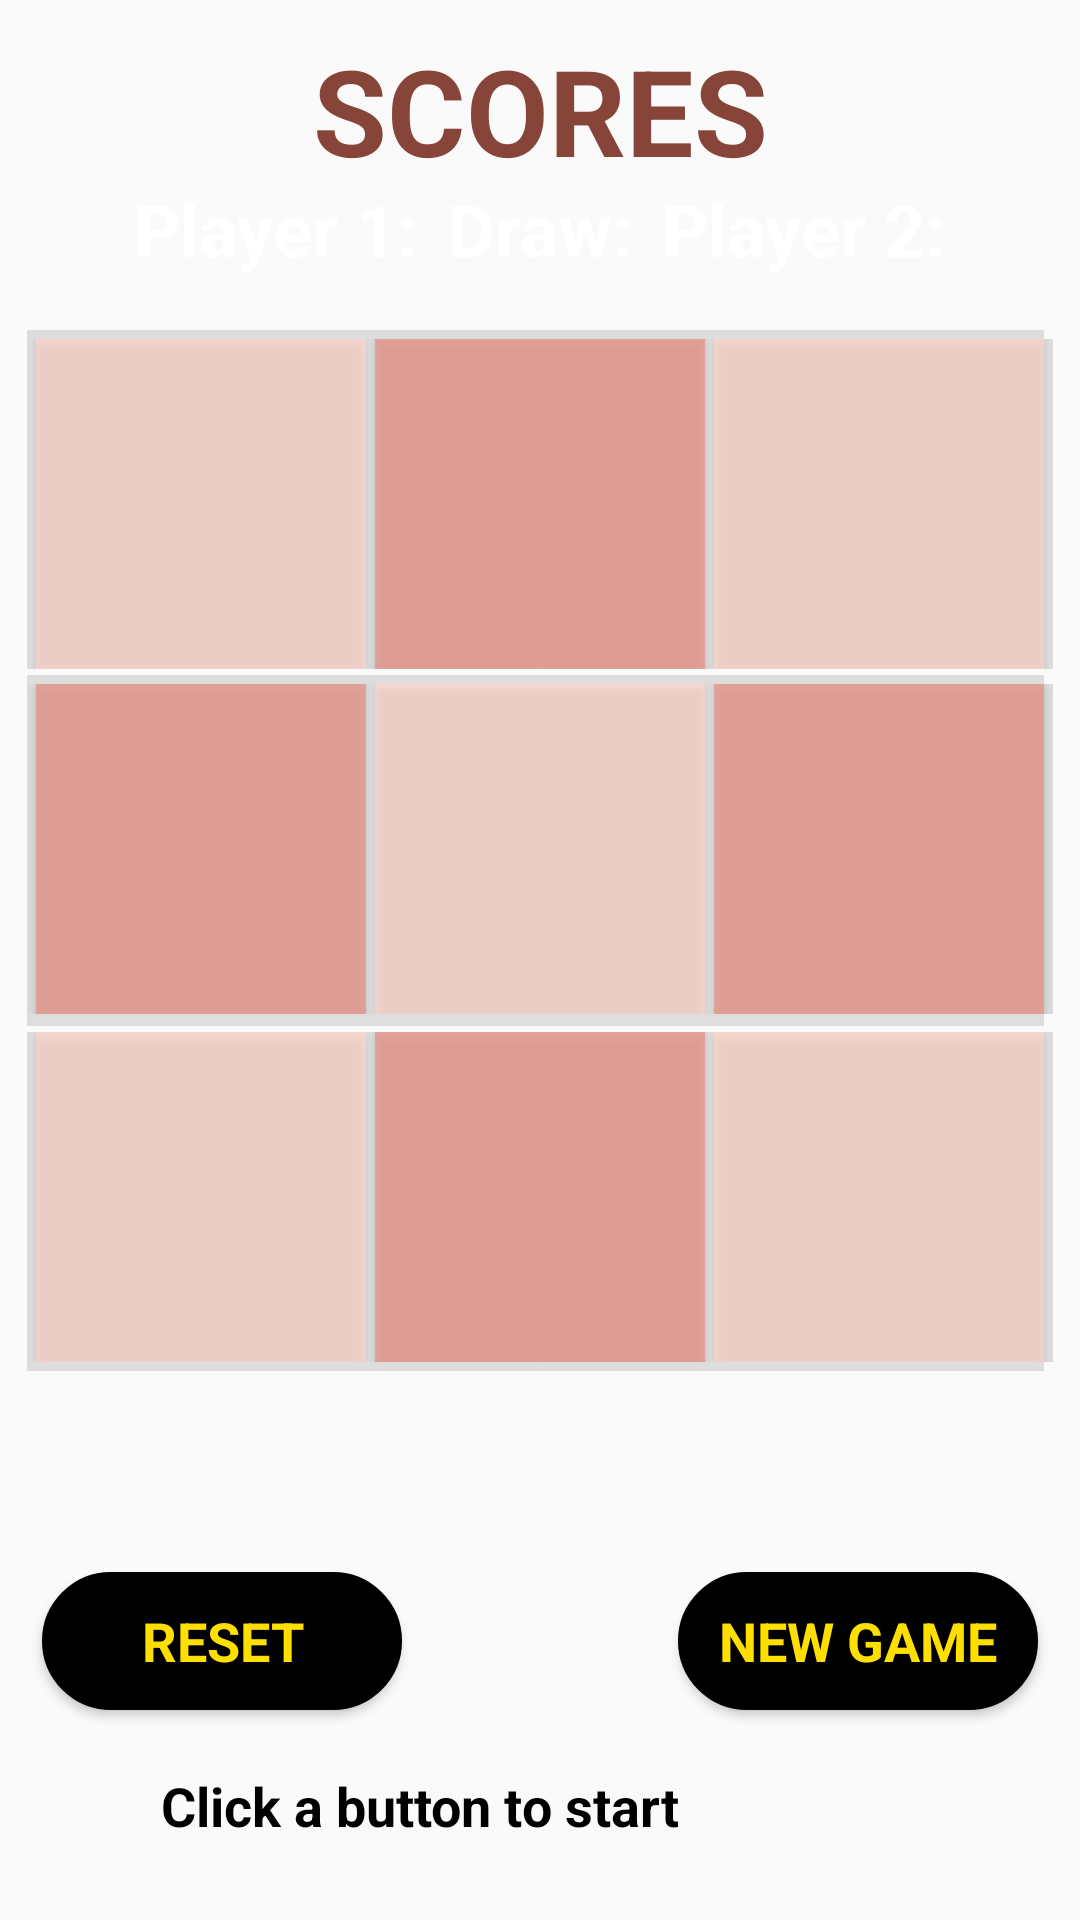

Write the Android layout XML for this screen, with the resource values it uses.
<!-- AndroidManifest.xml: application theme AppTheme -->
<!-- res/layout/activity_play.xml -->
<?xml version="1.0" encoding="utf-8"?>
<android.widget.RelativeLayout xmlns:android="http://schemas.android.com/apk/res/android"
    xmlns:tools="http://schemas.android.com/tools"
    android:layout_width="match_parent"
    android:layout_height="match_parent"
    tools:context="com.example.android.tictactoe.Play">

    <View
        android:id="@+id/tic_tac_toe"
        android:layout_width="match_parent"
        android:layout_height="match_parent"
        android:layout_alignParentLeft="true"
        android:layout_alignParentTop="true"
        android:alpha="0.6"
        android:background="@drawable/background_two"
        tools:ignore="RtlHardcoded" />

    <TextView
        android:id="@+id/information"
        style="@style/info"
        android:layout_width="match_parent"
        android:layout_height="wrap_content"
        android:layout_marginTop="10dp"
        android:gravity="center_horizontal"
        android:text="@string/scores" />

    <TableLayout
        android:id="@+id/scores"
        android:layout_width="match_parent"
        android:layout_height="wrap_content" >

        <TableRow
            android:layout_width="wrap_content"
            android:layout_height="wrap_content"
            android:layout_marginTop="60dp"
            android:gravity="center_horizontal" >

            <TextView
                android:id="@+id/player_one"
                style="@style/table"
                android:layout_width="wrap_content"
                android:layout_height="wrap_content"
                android:text="@string/player_one" />

            <TextView
                android:id="@+id/player_one_count"
                style="@style/table_scores"
                android:layout_width="wrap_content"
                android:layout_height="wrap_content"
                android:layout_marginRight="10dp" />

            <TextView
                android:id="@+id/draws"
                style="@style/table"
                android:layout_width="wrap_content"
                android:layout_height="wrap_content"
                android:text="@string/draw"/>

            <TextView
                android:id="@+id/draws_count"
                style="@style/table_scores"
                android:layout_width="wrap_content"
                android:layout_height="wrap_content"
                android:layout_marginRight="10dp" />

            <TextView
                android:id="@+id/player_two"
                style="@style/table"
                android:layout_width="wrap_content"
                android:layout_height="wrap_content"
                android:text="@string/player_two"/>

            <TextView
                android:id="@+id/player_two_count"
                style="@style/table_scores"
                android:layout_width="wrap_content"
                android:layout_height="wrap_content" />

        </TableRow>
    </TableLayout>

    <GridLayout
        android:id="@+id/board"
        android:layout_width="wrap_content"
        android:layout_height="wrap_content"
        android:layout_centerHorizontal="true"
        android:layout_marginTop="110dp"
        android:columnCount="3"
        android:rowCount="3">

        <LinearLayout
            android:layout_width="wrap_content"
            android:layout_height="wrap_content"
            android:orientation="vertical"
            tools:ignore="UselessParent">

            <View
                android:layout_width="339dp"
                android:layout_height="3dp"
                android:background="#DDDDDD" />

            <LinearLayout
                android:layout_width="wrap_content"
                android:layout_height="wrap_content"
                android:orientation="horizontal" >

                <View
                    android:layout_width="3dp"
                    android:layout_height="110dp"
                    android:background="#DDDDDD" />

                <Button
                    android:id="@+id/button_one"
                    android:layout_width="110dp"
                    android:layout_height="110dp"
                    android:alpha="0.5"
                    android:background="@drawable/background_five"/>

                <View
                    android:layout_width="3dp"
                    android:layout_height="110dp"
                    android:background="#DDDDDD"/>

                <Button
                    android:id="@+id/button_two"
                    android:layout_width="110dp"
                    android:layout_height="110dp"
                    android:alpha="0.8"
                    android:background="@drawable/background_six"/>

                <View
                    android:layout_width="3dp"
                    android:layout_height="110dp"
                    android:background="#DDDDDD"/>

                <Button
                    android:id="@+id/button_three"
                    android:layout_width="110dp"
                    android:layout_height="110dp"
                    android:alpha="0.5 "
                    android:background="@drawable/background_five"/>

                <View
                    android:layout_width="3dp"
                    android:layout_height="110dp"
                    android:background="#DDDDDD"/>

            </LinearLayout>

            <View
                android:layout_width="339dp"
                android:layout_height="3dp"
                android:layout_marginTop="2dp"
                android:background="#DDDDDD" />

            <LinearLayout
                android:layout_width="match_parent"
                android:layout_height="wrap_content"
                android:orientation="horizontal" >

                <View
                    android:layout_width="3dp"
                    android:layout_height="110dp"
                    android:background="#DDDDDD" />

                <Button
                    android:id="@+id/button_four"
                    android:layout_width="110dp"
                    android:layout_height="110dp"
                    android:alpha="0.8"
                    android:background="@drawable/background_six" />

                <View
                    android:layout_width="3dp"
                    android:layout_height="110dp"
                    android:background="#DDDDDD"/>

                <Button
                    android:id="@+id/button_five"
                    android:layout_width="110dp"
                    android:layout_height="110dp"
                    android:alpha="0.5"
                    android:background="@drawable/background_five" />

                <View
                    android:layout_width="3dp"
                    android:layout_height="110dp"
                    android:background="#DDDDDD"/>

                <Button
                    android:id="@+id/button_six"
                    android:layout_width="110dp"
                    android:layout_height="110dp"
                    android:alpha="0.8"
                    android:background="@drawable/background_six" />

                <View
                    android:layout_width="3dp"
                    android:layout_height="110dp"
                    android:background="#DDDDDD"/>
            </LinearLayout>

            <View
                android:layout_width="339dp"
                android:layout_height="4dp"
                android:background="#DDDDDD" />

            <LinearLayout
                android:layout_width="match_parent"
                android:layout_height="wrap_content"
                android:layout_marginTop="2dp"
                android:orientation="horizontal" >

                <View
                    android:layout_width="3dp"
                    android:layout_height="110dp"
                    android:background="#DDDDDD" />

                <Button
                    android:id="@+id/button_seven"
                    android:layout_width="110dp"
                    android:layout_height="110dp"
                    android:alpha="0.5"
                    android:background="@drawable/background_five" />

                <View
                    android:layout_width="3dp"
                    android:layout_height="110dp"
                    android:background="#DDDDDD"/>

                <Button
                    android:id="@+id/button_eight"
                    android:layout_width="110dp"
                    android:layout_height="110dp"
                    android:alpha="0.8"
                    android:background="@drawable/background_six"/>

                <View
                    android:layout_width="3dp"
                    android:layout_height="110dp"
                    android:background="#DDDDDD"/>

                <Button
                    android:id="@+id/button_nine"
                    android:layout_width="110dp"
                    android:layout_height="110dp"
                    android:alpha="0.5"
                    android:background="@drawable/background_five" />

                <View
                    android:layout_width="3dp"
                    android:layout_height="110dp"
                    android:background="#DDDDDD"/>

            </LinearLayout>

            <View
                android:layout_width="339dp"
                android:layout_height="3dp"
                android:background="#DDDDDD" />

        </LinearLayout>
    </GridLayout>

    <Button
        android:id="@+id/NewGame"
        android:layout_width="120dp"
        android:layout_height="46dp"
        android:layout_alignParentBottom="true"
        android:layout_alignParentRight="true"
        android:layout_marginBottom="70dp"
        android:layout_marginRight="14dp"
        android:background="@drawable/buttons"
        android:text="@string/new_game"
        android:onClick="clearBoard"
        android:textAppearance="@style/reset"
        tools:ignore="RtlHardcoded" />

    <Button
        android:id="@+id/reset"
        android:layout_width="120dp"
        android:layout_height="46dp"
        android:layout_alignParentBottom="true"
        android:layout_marginBottom="70dp"
        android:layout_marginLeft="14dp"
        android:background="@drawable/buttons"
        android:text="@string/reset"
        android:textAppearance="@style/reset"
        tools:ignore="RtlHardcoded" />

    

    <TextView
        android:id="@+id/dialogue"
        android:layout_width="wrap_content"
        android:layout_height="wrap_content"
        android:layout_alignParentBottom="true"
        android:layout_marginBottom="26dp"
        android:layout_toLeftOf="@+id/NewGame"
        android:gravity="center_horizontal"
        android:text="@string/dialogue"
        android:textAppearance="@style/dialogue" />

</android.widget.RelativeLayout>
<!-- resources referenced by this layout -->
<resources>
  <!-- drawable background_five: jpg bitmap (drawable-xxhdpi, 1067 bytes) -->
  <!-- drawable background_six: jpg bitmap (drawable-xxhdpi, 1069 bytes) -->
  <!-- drawable buttons (drawable) -->
  <?xml version="1.0" encoding="utf-8"?>
  <selector xmlns:android="http://schemas.android.com/apk/res/android">
      <item android:state_pressed="true">
          <shape android:shape="rectangle">
              <corners android:radius="50dp" />
              <stroke android:width="1dp" android:color="#000000" />
              <gradient android:startColor="#000000" android:endColor="#000000" android:angle="-90.0" />
          </shape>
      </item>
      <item android:state_focused="true">
          <shape android:shape="rectangle">
              <corners android:radius="50dp" />
              <stroke android:width="1dp" android:color="#000000" />
              <solid android:color="#000000" />
          </shape>
      </item>
      <item>
          <shape android:shape="rectangle">
              <corners android:radius="50dp" />
              <stroke android:width="1dp" android:color="#000000" />
              <gradient android:startColor="#000000" android:endColor="#000000" android:angle="-90.0" />
          </shape>
      </item>
  </selector>
  <string name="dialogue">Click a button to start</string>
  <string name="draw">Draw:  </string>
  <string name="new_game">NEW GAME</string>
  <string name="player_one">Player 1: </string>
  <string name="player_two">Player 2: </string>
  <string name="reset">RESET</string>
  <string name="scores">SCORES</string>
  <style name="dialogue">
          <item name="android:textStyle">bold</item>
          <item name="android:textSize">18sp</item>
          <item name="android:textColor">#000000</item>
      </style>
  <style name="info">
          <item name="android:textStyle">bold</item>
          <item name="android:textSize">40sp</item>
          <item name="android:textColor">#874438</item>
      </style>
  <style name="reset">
          <item name="android:textStyle">bold</item>
          <item name="android:textSize">18sp</item>
          <item name="android:textColor">#FFDF00</item>
      </style>
  <style name="table">
          <item name="android:textStyle">bold</item>
          <item name="android:textSize">24sp</item>
          <item name="android:textColor">#FFFFFF</item>
      </style>
  <style name="table_scores">
          <item name="android:textStyle">bold</item>
          <item name="android:textSize">20sp</item>
          <item name="android:textColor">#000000</item>
      </style>
  <style name="AppTheme" parent="Theme.AppCompat.Light.DarkActionBar">
          
          <item name="colorPrimary">@color/colorPrimary</item>
          <item name="colorPrimaryDark">@color/colorPrimaryDark</item>
          <item name="colorAccent">@color/colorAccent</item>
      </style>
  <!-- not gathered from this repository: default colours our renderer supplied (Android Studio template values) -->
  <color name="colorPrimary">#FF6200EE</color>
  <color name="colorPrimaryDark">#FF3700B3</color>
  <color name="colorAccent">#FF03DAC5</color>
</resources>
